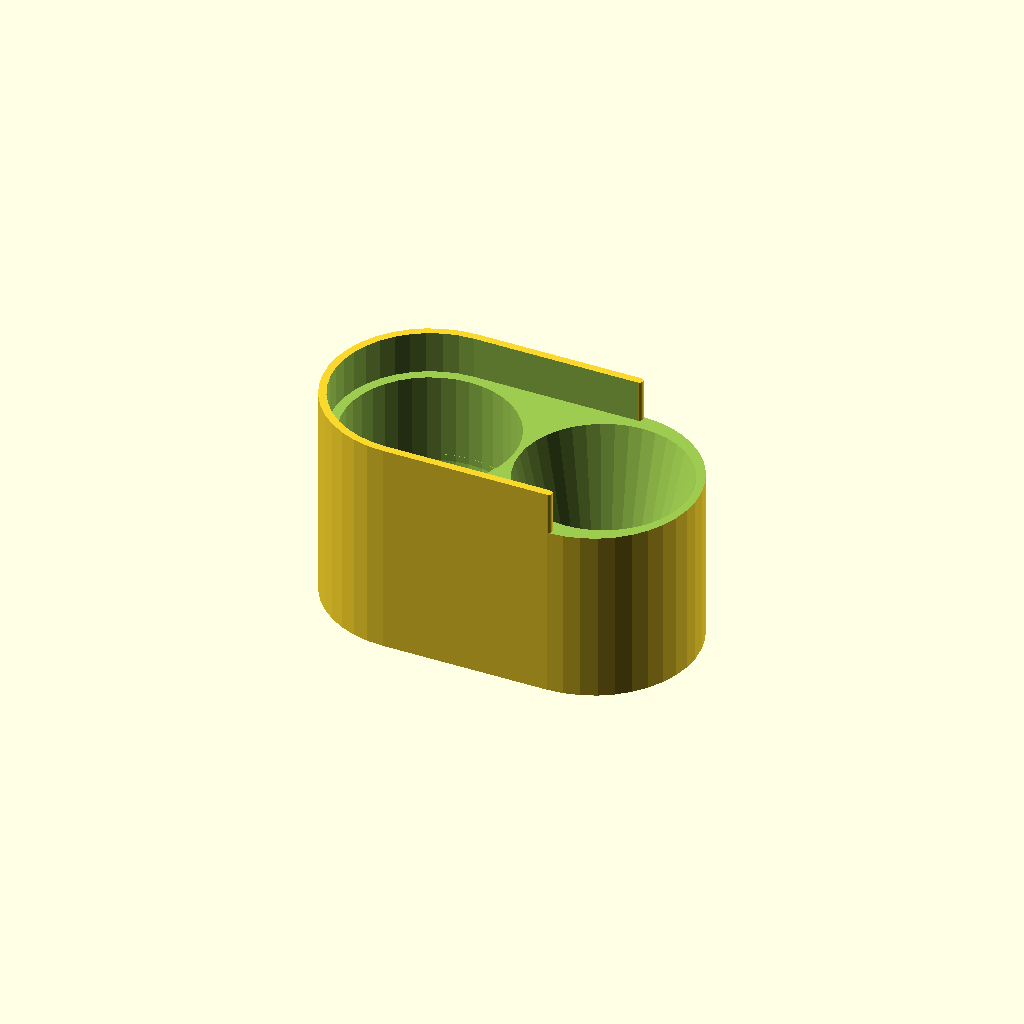
Cell 1 — every parameter at its default value.
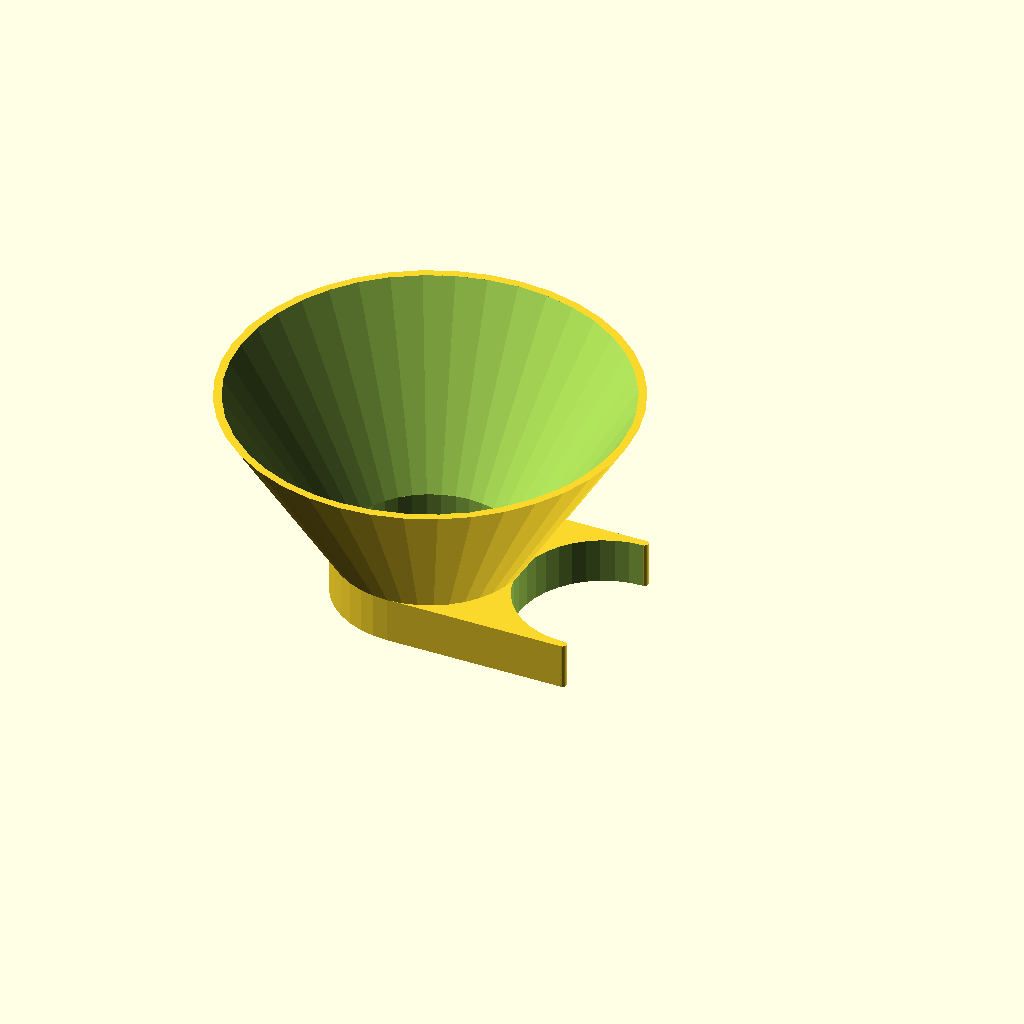
Cell 2 — part set to "funnel", the other parameters unchanged.
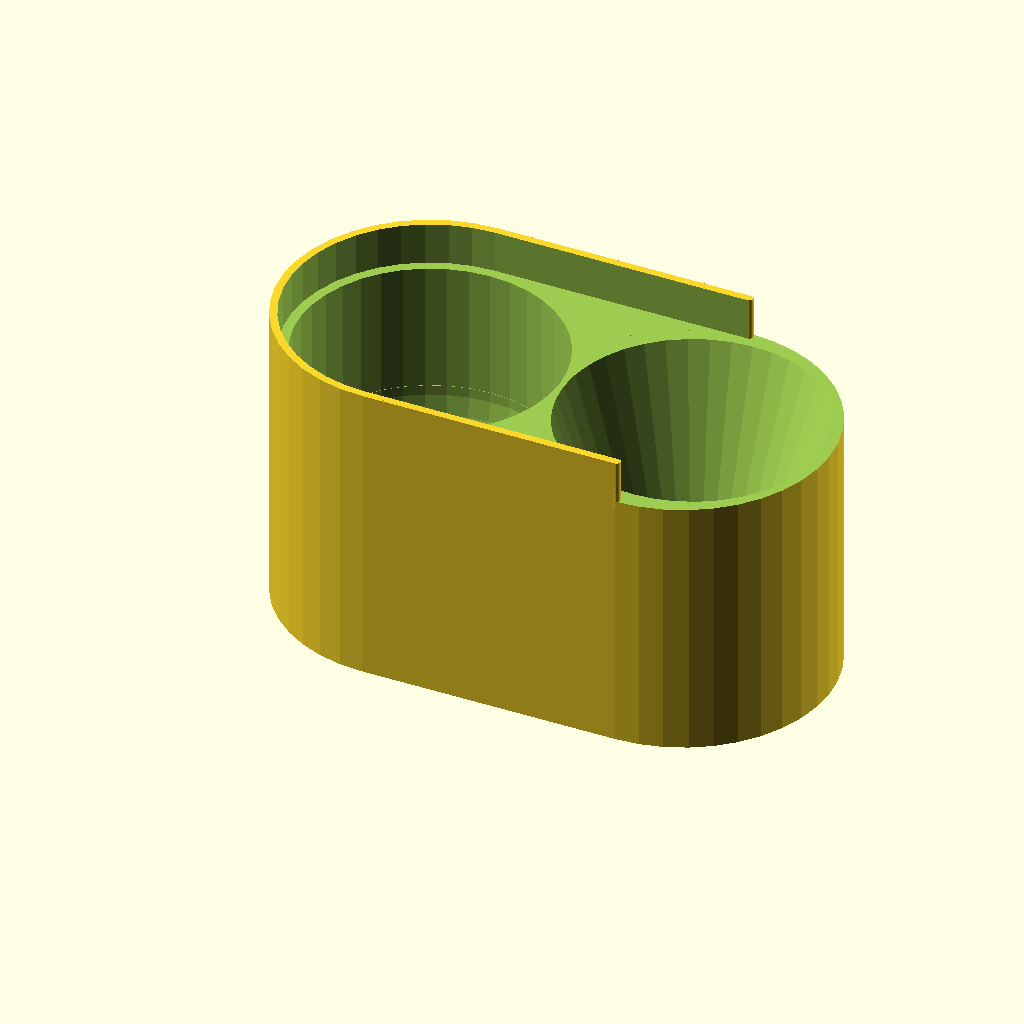
Cell 3: the same model with volume = 150.
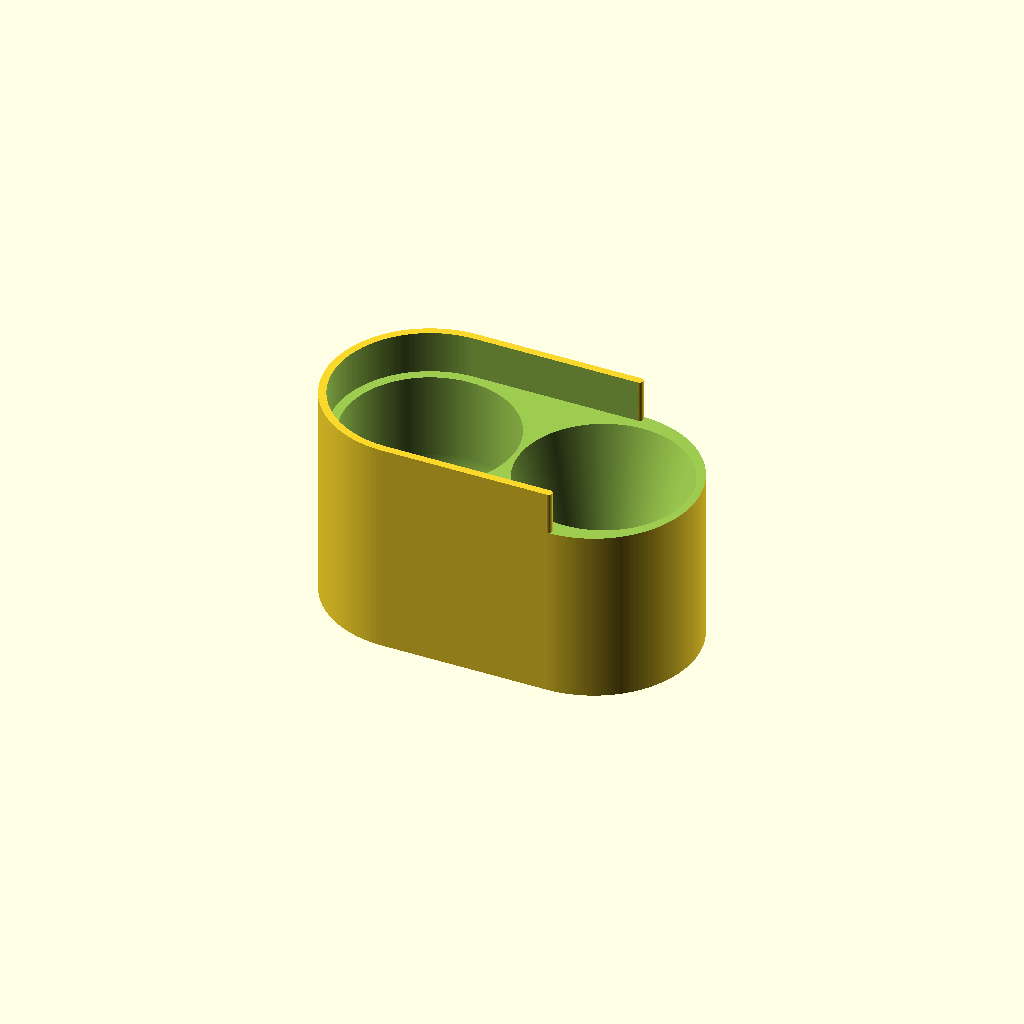
Cell 4 — preview set to 0, the other parameters unchanged.
All cells are drawn from one camera (rotation 55°, 0°, 25°, orthographic, colour scheme Cornfield), so only the parameter changes between them.
The OpenSCAD source (inputs/thingiverse/files/thing-2720670/files/portioner.scad):
// -*- mode: SCAD ; c-file-style: "ellemtel" ; coding: utf-8 -*-
//
// Another tea portioner.
//
// The same pot, funnel and striker, and chute principle as the first, but
// using a number of design lessons i've since learned, and some new ideas.
//
// Copyright 2017 - 2018 Roland Sieker <ospalh@gmail.com>
// Licence: CC-BY-SA 4.0

// ... to preview. You will get all three parts when you click "Create Thing".
part = "portioner"; // [portioner: portioner cup, funnel: funnel/striker, stand: stand]

// Cubic centimetres
volume = 42;  // [8:1:150]
// Set this to "render" and click on "Create Thing" when done with the setup.
preview = 1; // [0:render, 1:preview]

// Size of the stand. Set this to 0 to just get a tray to keep the portioner clean for the striking. In mm.
stand_diameter = 80;  // [0:1:100]

// Size of the funnel at the top. Adjust this to how good your tea tossing aim is. :)  In mm.
funnel_diameter = 90;  // [30:1:120]

/* [Hidden] */

// *******************************************************
// Some more values that can be changed

h_in_r = 1;  // Height of the cylinder in radiuses. Tweaked by hand

w = 1.8;  // wall width for the horizontal flanges
p = 1.2;  // height of the bottomt plate
w_i = 1.2;  // Internal wall width. The bit between the two circular holes
w_f = 1.8;  // Wall for the funnel. I had some problems with varying wall widths, but fixed it otherwise.
stand_height = 15;
flange_height = 10;
stand_peg_height = 2;

chute_limit_diameter = 20;  // Make a hole at least this big
chute_limit_factor = 0.3;  // ... or at least this part of the top hole

ms = 0.1;  // Muggeseggele.

clearance = 0.5;  // mm for the parts that should fit into each other

funnel_angle = 60;  //

// *******************************************************
// Some shortcuts. These shouldn't be changed

tau = 2 * PI;  // pi is still wrong. tau = circumference/r

// Somewhat comprehensible math to get r from V
// V = 1/2 (V sphere) + V cylinder
// V = 1/2 * (2tau r^2 * 1/3 r) + 1/2 tau r^2 * h
//
// (The V = 2tau/3 * r^2 can be split in 2tau r^2 * 1/3 r: think of infinitesimal
// pyramids with the base area of the surface area of a sphere, 2tau r^2, and
// the Volume of base area * 1/3 h, with h = r.)
// (Similarly, the area of a circle can be seen as a rectangle of
// infinitesimal circle sectors, with the outer bit alternatively at the
// top and bottom. That gives the area as r * 1/2 circumference, or r *
// 1/2tau r. No argument against tau or for pi.)
//

r_cm = pow(volume/(tau/3+tau/2*h_in_r),1/3);
r = r_cm * 10;  // Volume is done in ml, the rest of OpenSCAD uses mm.
// (And you don't uses mm^3 a.k.a. microlitre in everyday settings.)

r_1 = r + w_f;  // outer diameter, striker
r_2 = r_1 + clearance; // inner size of the measuring cup flange
r_3 = r_2 + w; // outer size of the measuring cup
r_4 = r_3 + clearance;  // inner size of the stand tray
r_5 = r_4 + w;  // outer size of the stand tray

d_cc = 2*r + w_i;  // distance cylinder cylinder

r_cb_i = max(r*chute_limit_factor, chute_limit_diameter/2);
r_cb = min(r_cb_i, r);
r_cb_0 = r_cb - clearance;

r_f = funnel_diameter/2;
d_ftb = r_f-r_1;
h_f = d_ftb / tan(90-funnel_angle);  // Funnel height
h_fg = flange_height+clearance;  // funnel grip height

some_distance = max(2*r_5,stand_diameter/2+r_3) + 10;

// fn for differently sized objects, for preview or rendering.
pfa = 40;
pfb = 15;
rfa = 180;
rfb = 30;
function fa() = (preview) ? pfa : rfa;
function fb() = (preview) ? pfb : rfb;

// *******************************************************
// End setup



// *******************************************************
// Generate the parts

print_part();
// preview_parts();
// stack_parts();

// I used this cylinder as a modifier to set the infill to higher
// values under the central bit of the portioner sphere, to get less
// sag.
// cylinder(r=0.7*r, h=r,$fn=fa());


module print_part()
{
   if ("portioner" == part)
   {
      portioner();
   }
   if (part == "funnel")
   {
      funnel();
   }
   if (part == "stand")
   {
      stand();
   }
}

module preview_parts()
{
   portioner();
   translate([r_4+d_cc+funnel_diameter/2+10, 0, 0])
   {
      funnel();
   }
   translate([0, some_distance, 0])
   {
      stand();
   }
}

module stack_parts()
{
   // intersection()
   {
      color("yellow")
      {
         stand();
      }
      translate([0,0,w+2*ms])
      {
         color("red")
         {
            portioner();
         }
      }
      translate([0,0,w+2*ms + r*(h_in_r + 1) + w + ms ])
      {
         color("black")
         {
            funnel();
         }
      }
   }
}

// *******************************************************
// Code for the parts themselves


module portioner()
{
   difference()
   {
      portioner_body();
      portioner_hollow();
   }
   translate([d_cc-w-clearance, 0, (1+h_in_r)*r])
   {
      translate([0, r_2+w/2, 0])
      {
         cylinder(d=w, h=flange_height+p, $fn=fb());
      }
      translate([0, -r_2-w/2, 0])
      {
         cylinder(d=w, h=flange_height+p, $fn=fb());
      }
   }
}


module funnel()
{
   difference()
   {
      funnel_body();
      funnel_hollow();
   }

   translate([d_cc, 0, 0])
   {
      translate([0, r+w_f/2, 0])
      {
         cylinder(d=w_f, h=h_fg+ms, $fn=fb());
      }
      translate([0, -r-w_f/2, 0])
      {
         cylinder(d=w_f, h=h_fg+ms, $fn=fb());
      }
   }

}


module stand()
{
   difference()
   {
      union()
      {
         stand_base();
         ccc(r_5, stand_height, w+clearance, 0);
      }
      ccc(r_4, stand_height, w+clearance, p+ms);
   }
   translate([d_cc, 0, p])
   {
      cylinder(r=r_cb_0, h=stand_peg_height, $fn=fa());
   }
}

module portioner_body()
{
   ccc(r_3, r*(h_in_r+1)+p+flange_height, w+clearance, 0);
}


module portioner_hollow()
{
   // Measuring hollow
   translate([0, 0, r+p])
   {
      sphere(r=r, $fn=fa());
      cylinder(r=r, h = r*h_in_r + ms, $fn=fa());
   }
   // chute
   translate([d_cc, 0, -ms])
   {
      cylinder(r1=r_cb, r2=r, h=r*(h_in_r+1)+p + 2*ms, $fn=fa());
   }
   // funnel flange hollow
   ccc(r_2, flange_height+ms, w+clearance, r*(h_in_r+1)+p);
   translate([0,0,0])
   {
      translate([d_cc-w-clearance, -r_5, r*(h_in_r+1)+p])
      {
          cube([2*r_2, 2*r_5, flange_height+ms]);
      }
   }
}


module funnel_body()
{
   // almost a ccc, w/o the last cylinder
   cylinder(r=r_1, h=h_fg+ms, $fn=fa());
   translate([0, -r_1, 0])
   {
      cube([d_cc, 2*r_1, h_fg+ms]);
   }
   translate([0, 0, h_fg])
   {
      cylinder(r1=r_1, r2=funnel_diameter/2+w_f, h=h_f, $fn=fa());
   }
}


module funnel_hollow()
{
   translate([0, 0, -ms])
   {
      cylinder(r=r, h=flange_height+clearance+3*ms, $fn=fa());
   }
   translate([0, 0, flange_height+clearance])
   {
      // N.B.: now ms here. Necessary for a consistant wall width.
      cylinder(r1=r, r2=funnel_diameter/2, h=h_f, $fn=fa());
   }
   translate([d_cc, 0, -ms])
   {
      cylinder(r=r, h=flange_height+clearance+3*ms, $fn=fa());
   }
   // Just for the preview
   translate([0, 0, flange_height+clearance+h_f-ms])
   {
      cylinder(d=funnel_diameter-2*ms, h=2*ms, $fn=fa());
   }
}

module stand_base()
{
   translate([r+0.5*w, 0, 0])
   {
      cylinder(d=stand_diameter, h=p, $fn=fa());
      translate([0,0,p])
      {
         cylinder(d1=stand_diameter, d2=2*r_5, h=stand_height-w, $fn=fa());
      }
   }

}

module ccc(r_i, h_i, o_x, o_z)
{
   // The cylinder cube cylinder combo used several times
   translate([0,0, o_z])
   {
      cylinder(r=r_i, h=h_i, $fn=fa());
      translate([d_cc-o_x, 0, 0])
      {
         cylinder(r=r_i, h=h_i, $fn=fa());
      }
      translate([0, -r_i, 0])
      {
         cube([d_cc-o_x, 2*r_i, h_i]);
      }
   }
}
Customizer parameters (derived from the source; name, type, default, range or options):
part: string, default "portioner", options "portioner", "funnel", "stand"
volume: number, default 42, range 8 to 150, step 1
preview: number, default 1, options 0, 1
stand_diameter: number, default 80, range 0 to 100, step 1
funnel_diameter: number, default 90, range 30 to 120, step 1
